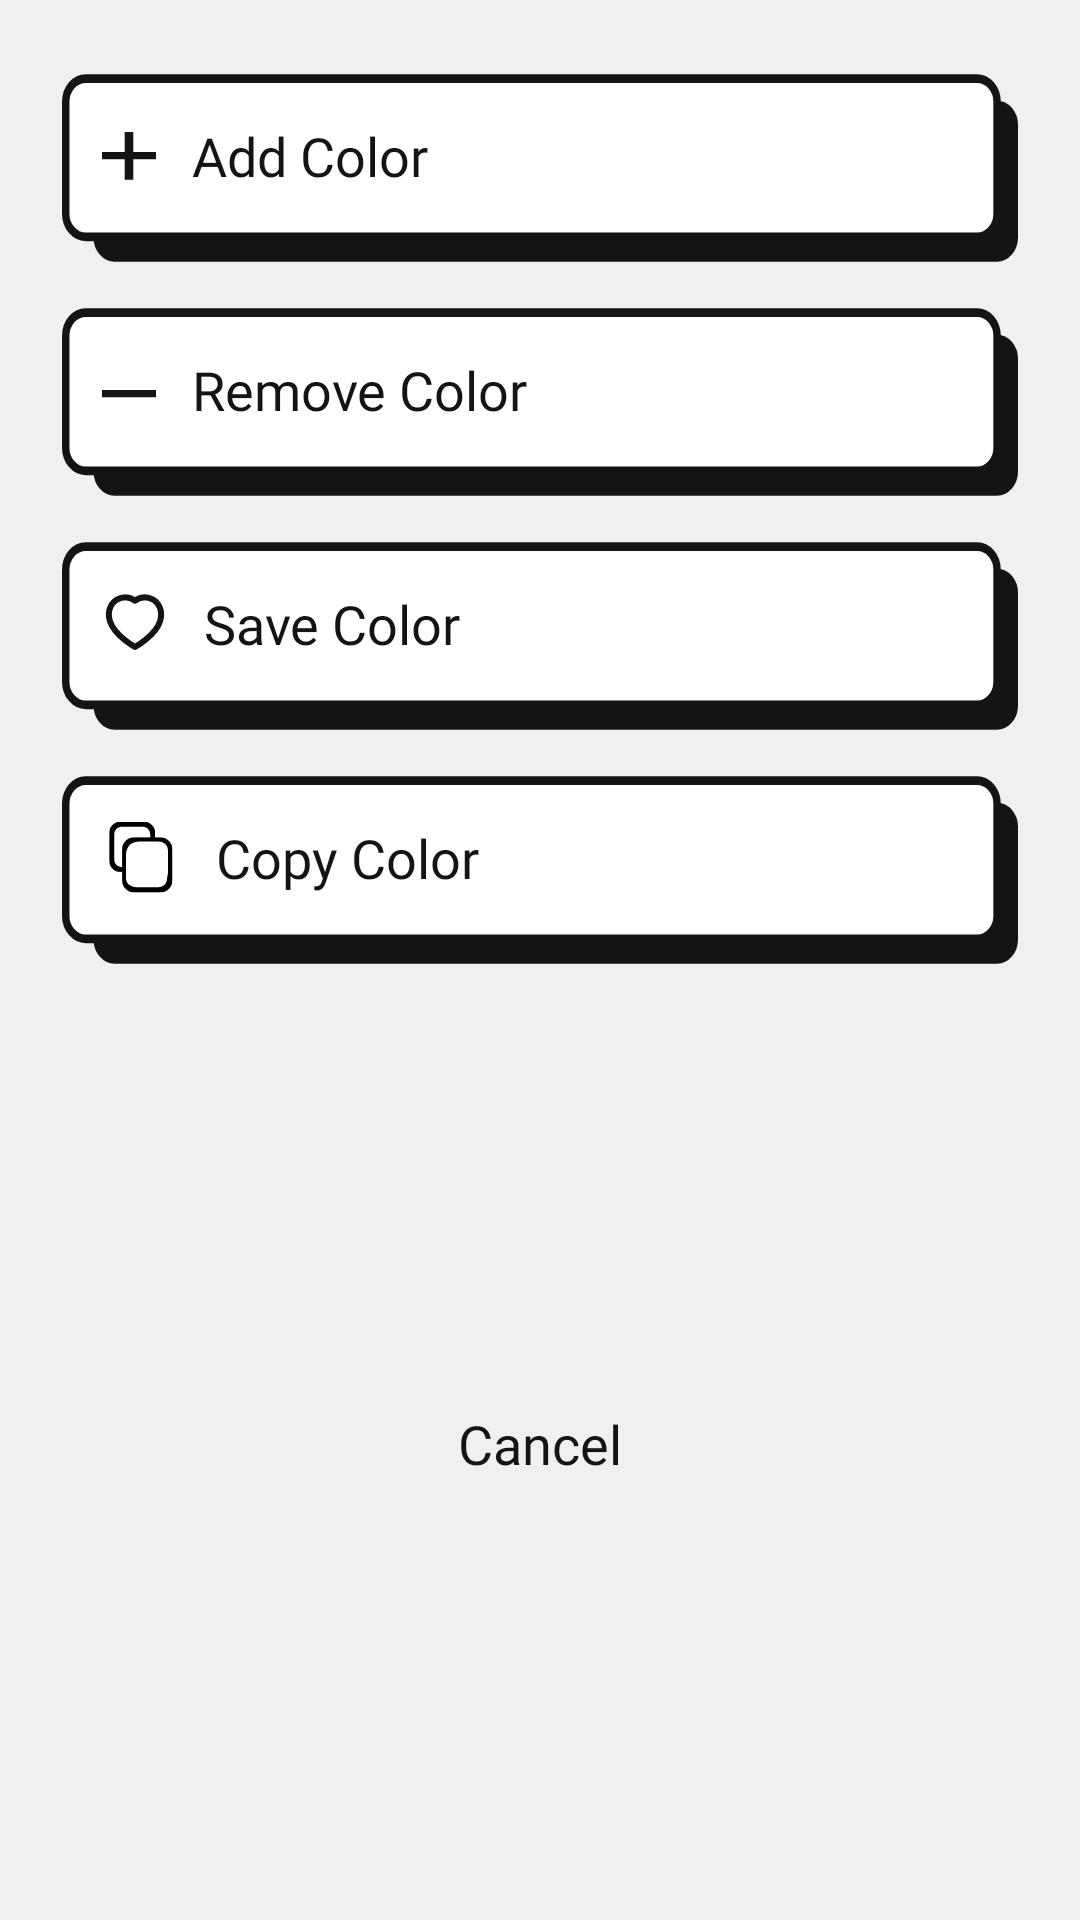

Android layout source for this screen:
<!-- AndroidManifest.xml: application theme Theme.GiveMePalette -->
<!-- res/layout/generator_dialog.xml -->
<?xml version="1.0" encoding="utf-8"?>
<androidx.constraintlayout.widget.ConstraintLayout xmlns:android="http://schemas.android.com/apk/res/android"
    xmlns:app="http://schemas.android.com/apk/res-auto"
    xmlns:tools="http://schemas.android.com/tools"
    android:layout_width="match_parent"
    android:layout_height="wrap_content"
    android:background="#F0F0F0">

    <androidx.appcompat.widget.AppCompatButton
        android:id="@+id/saveColor"
        android:layout_width="0dp"
        android:layout_height="64dp"
        android:layout_marginStart="20dp"
        android:layout_marginTop="14dp"
        android:layout_marginEnd="20dp"
        android:background="@drawable/button3bg"
        android:drawableLeft="@drawable/heart"
        android:drawablePadding="12dp"
        android:fontFamily="@font/sfprobold"
        android:paddingLeft="14dp"
        android:paddingBottom="8dp"
        android:text="Save Color"
        android:textAlignment="textStart"
        android:textAllCaps="false"
        android:textColor="#141414"
        android:textSize="18sp"
        app:layout_constraintEnd_toEndOf="parent"
        app:layout_constraintStart_toStartOf="parent"
        app:layout_constraintTop_toBottomOf="@+id/removeColor" />

    <androidx.appcompat.widget.AppCompatButton
        android:id="@+id/removeColor"
        android:layout_width="0dp"
        android:layout_height="64dp"
        android:layout_marginStart="20dp"
        android:layout_marginTop="14dp"
        android:layout_marginEnd="20dp"
        android:background="@drawable/button3bg"
        android:drawableLeft="@drawable/remove"
        android:drawablePadding="12dp"
        android:fontFamily="@font/sfprobold"
        android:paddingLeft="14dp"
        android:paddingBottom="8dp"
        android:text="Remove Color"
        android:textAlignment="textStart"
        android:textAllCaps="false"
        android:textColor="#141414"
        android:textSize="18sp"
        app:layout_constraintEnd_toEndOf="parent"
        app:layout_constraintStart_toStartOf="parent"
        app:layout_constraintTop_toBottomOf="@+id/addColor" />

    <androidx.appcompat.widget.AppCompatButton
        android:id="@+id/addColor"
        android:layout_width="0dp"
        android:layout_height="64dp"
        android:layout_marginStart="20dp"
        android:layout_marginTop="24dp"
        android:layout_marginEnd="20dp"
        android:background="@drawable/button3bg"
        android:drawableLeft="@drawable/plus"
        android:drawablePadding="12dp"
        android:fontFamily="@font/sfprobold"
        android:paddingLeft="14dp"
        android:paddingBottom="8dp"
        android:text="Add Color"
        android:textAlignment="textStart"
        android:textAllCaps="false"
        android:textColor="#141414"
        android:textSize="18sp"
        app:layout_constraintEnd_toEndOf="parent"
        app:layout_constraintStart_toStartOf="parent"
        app:layout_constraintTop_toTopOf="parent" />

    <androidx.appcompat.widget.AppCompatButton
        android:id="@+id/copyColor"
        android:layout_width="0dp"
        android:layout_height="64dp"
        android:layout_marginStart="20dp"
        android:layout_marginTop="14dp"
        android:layout_marginEnd="20dp"
        android:background="@drawable/button3bg"
        android:drawableLeft="@drawable/copy"
        android:drawablePadding="12dp"
        android:fontFamily="@font/sfprobold"
        android:paddingLeft="14dp"
        android:paddingBottom="8dp"
        android:text="Copy Color"
        android:textAlignment="textStart"
        android:textAllCaps="false"
        android:textColor="#141414"
        android:textSize="18sp"
        app:layout_constraintEnd_toEndOf="parent"
        app:layout_constraintStart_toStartOf="parent"
        app:layout_constraintTop_toBottomOf="@+id/saveColor" />

    <TextView
        android:id="@+id/clear_text2"
        android:layout_width="wrap_content"
        android:layout_height="wrap_content"
        android:layout_marginTop="20dp"
        android:layout_marginBottom="20dp"
        android:fontFamily="@font/sfpromedium"
        android:text="Cancel"
        android:textColor="#141414"
        android:textSize="18sp"
        app:layout_constraintBottom_toBottomOf="parent"
        app:layout_constraintEnd_toEndOf="parent"
        app:layout_constraintStart_toStartOf="parent"
        app:layout_constraintTop_toBottomOf="@+id/copyColor" />
</androidx.constraintlayout.widget.ConstraintLayout>
<!-- resources referenced by this layout -->
<resources>
  <!-- drawable button3bg (drawable) -->
  <vector xmlns:android="http://schemas.android.com/apk/res/android"
      android:width="335dp"
      android:height="58dp"
      android:viewportWidth="335"
      android:viewportHeight="58">
    <path
        android:pathData="M19,9.97L327,9.97A6,6 0,0 1,333 15.97L333,50A6,6 0,0 1,327 56L19,56A6,6 0,0 1,13 50L13,15.97A6,6 0,0 1,19 9.97z"
        android:strokeWidth="2.6"
        android:fillColor="#141414"
        android:strokeColor="#141414"/>
    <path
        android:pathData="M9,2L320,2A7,7 0,0 1,327 9L327,42.8A7,7 0,0 1,320 49.8L9,49.8A7,7 0,0 1,2 42.8L2,9A7,7 0,0 1,9 2z"
        android:strokeWidth="2.6"
        android:fillColor="#ffffff"
        android:strokeColor="#141414"/>
  </vector>
  <!-- drawable copy: vector/xml drawable (drawable, 6708 chars, omitted) -->
  <!-- drawable heart (drawable) -->
  <vector xmlns:android="http://schemas.android.com/apk/res/android"
      android:width="22dp"
      android:height="23dp"
      android:viewportWidth="22"
      android:viewportHeight="23">
    <path
        android:pathData="M2.632,10.697C1.649,7.626 2.798,4.116 6.022,3.077C7.718,2.53 9.59,2.853 11,3.913C12.333,2.882 14.274,2.534 15.968,3.077C19.192,4.116 20.349,7.626 19.366,10.697C17.835,15.564 11,19.313 11,19.313C11,19.313 4.215,15.621 2.632,10.697Z"
        android:strokeLineJoin="round"
        android:strokeWidth="2"
        android:fillColor="#00000000"
        android:fillType="evenOdd"
        android:strokeColor="#141414"
        android:strokeLineCap="round"/>
  </vector>
  <!-- drawable plus (drawable) -->
  <vector xmlns:android="http://schemas.android.com/apk/res/android"
      android:width="18dp"
      android:height="16dp"
      android:viewportWidth="18"
      android:viewportHeight="16">
    <path
        android:pathData="M10.435,9.095V15.934H7.565V9.095H0V6.675H7.565V0H10.435V6.675H18V9.095H10.435Z"
        android:fillColor="#141414"/>
  </vector>
  <!-- drawable remove (drawable) -->
  <vector xmlns:android="http://schemas.android.com/apk/res/android"
      android:width="18dp"
      android:height="7dp"
      android:viewportWidth="18"
      android:viewportHeight="7">
    <path
        android:pathData="M10.435,6.094H7.565H0V3.675H7.565L10.435,3.675L18,3.675V6.094H10.435Z"
        android:fillColor="#141414"/>
  </vector>
  <style name="Theme.GiveMePalette" parent="Theme.MaterialComponents.DayNight.DarkActionBar">
          
          <item name="colorPrimary">@color/purple_500</item>
          <item name="colorPrimaryVariant">@color/purple_700</item>
          <item name="colorOnPrimary">@color/white</item>
          
          <item name="colorSecondary">@color/teal_200</item>
          <item name="colorSecondaryVariant">@color/teal_700</item>
          <item name="colorOnSecondary">@color/black</item>
          
          <item name="android:statusBarColor">@color/white</item>
          <item name="android:windowLightStatusBar" tools:ignore="NewApi">true</item>
  
          
      </style>
  <color name="purple_500">#FF6200EE</color>
  <color name="purple_700">#FF3700B3</color>
  <color name="white">#FFFFFFFF</color>
  <color name="teal_200">#FF03DAC5</color>
  <color name="teal_700">#FF018786</color>
  <color name="black">#FF000000</color>
</resources>
